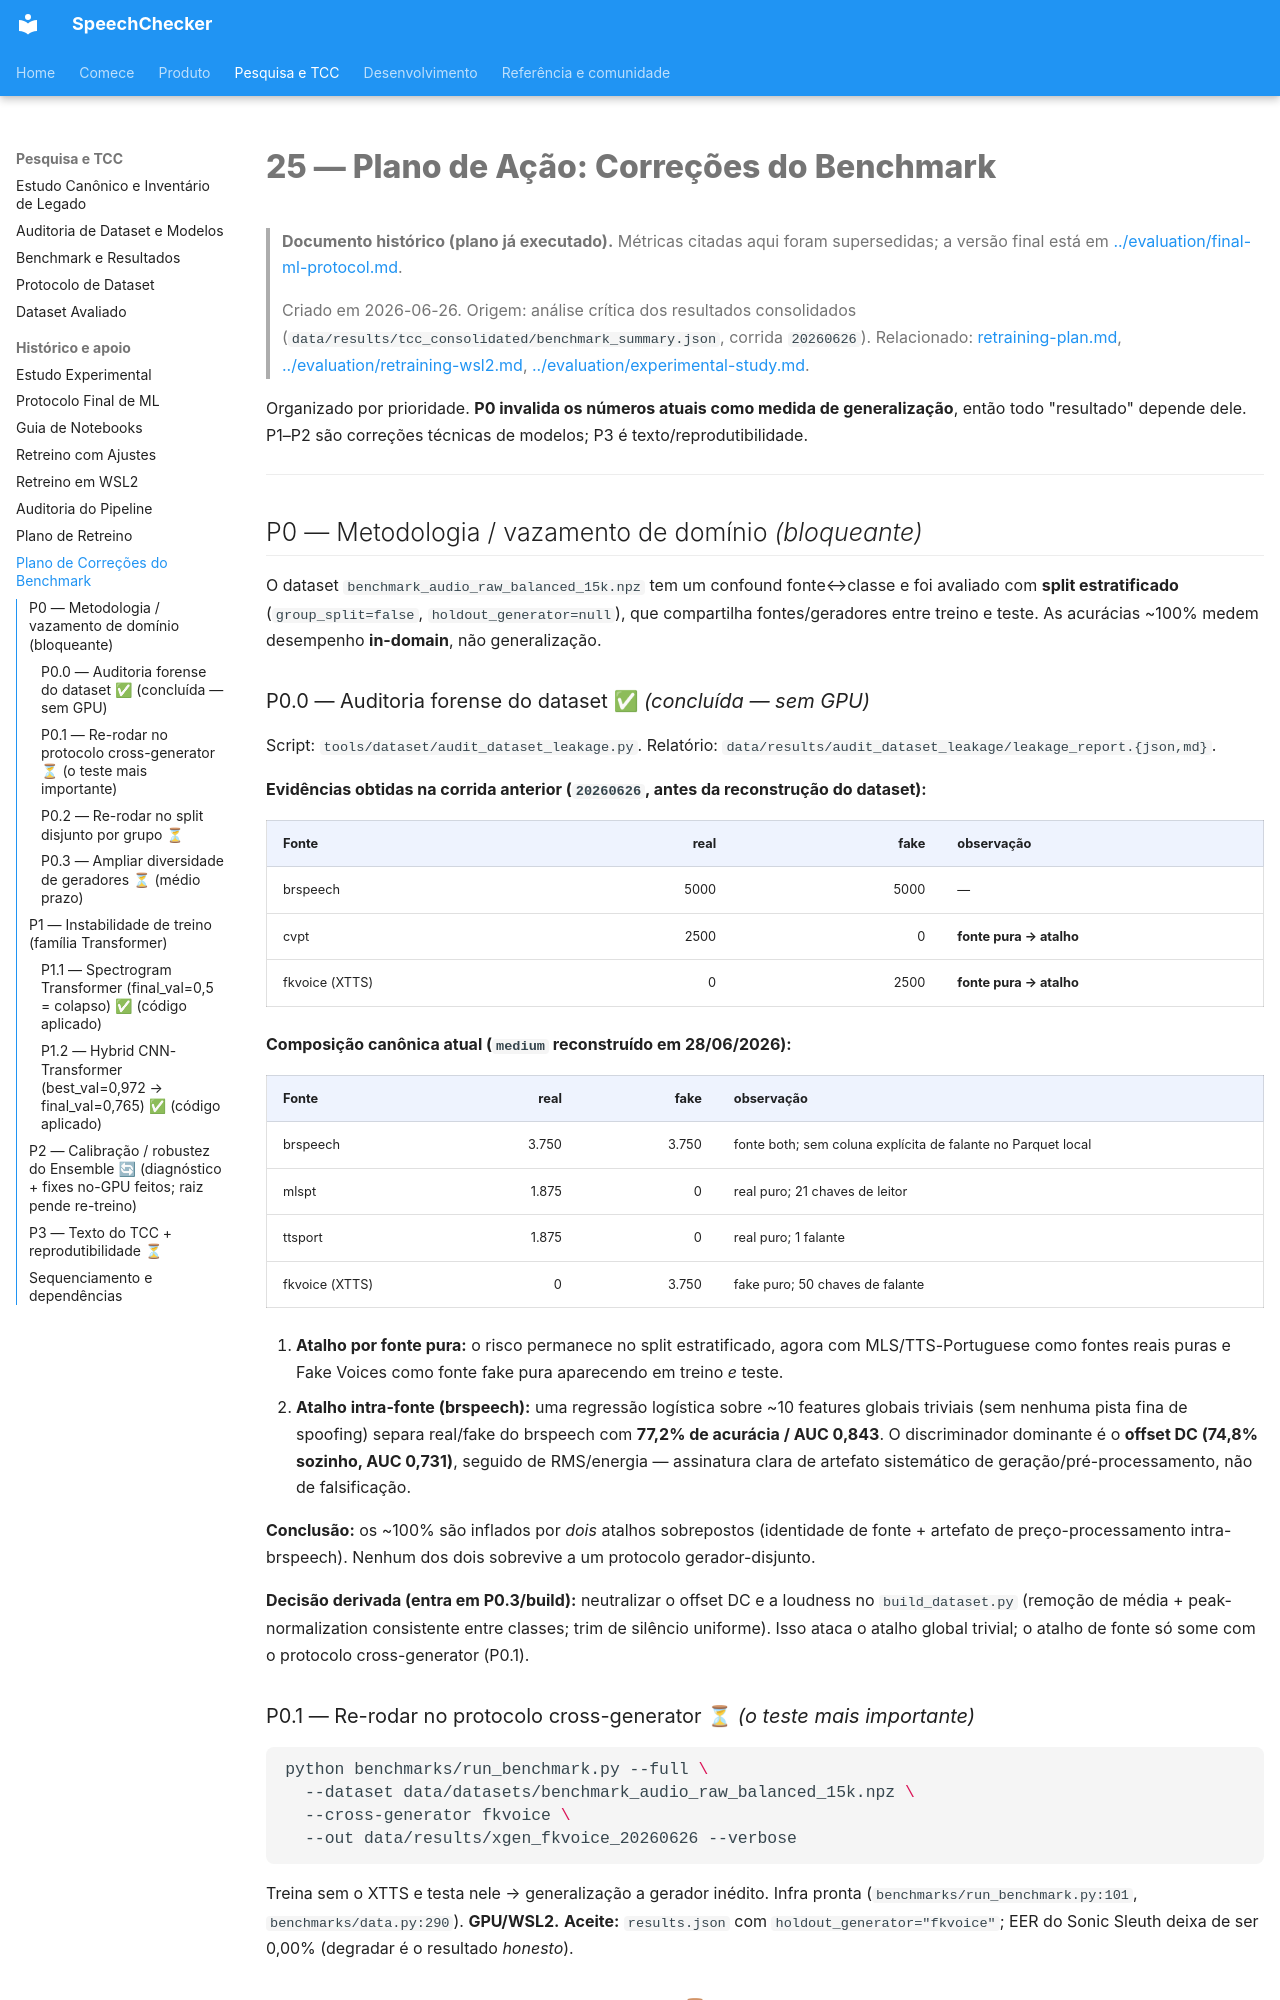

repository: thierrybraga/XFakeSong · page: archive/benchmark-corrections-plan/index.html · generator: mkdocs

# 25 — Plano de Ação: Correções do Benchmark

> **Documento histórico (plano já executado).** Métricas citadas aqui foram
> supersedidas; a versão final está em
> [../evaluation/final-ml-protocol.md](../evaluation/final-ml-protocol.md).

> Criado em 2026-06-26. Origem: análise crítica dos resultados consolidados
> (`data/results/tcc_consolidated/benchmark_summary.json`, corrida `20260626`).
> Relacionado: [retraining-plan.md](retraining-plan.md),
> [../evaluation/retraining-wsl2.md](../evaluation/retraining-wsl2.md), [../evaluation/experimental-study.md](../evaluation/experimental-study.md).

Organizado por prioridade. **P0 invalida os números atuais como medida de
generalização**, então todo "resultado" depende dele. P1–P2 são correções
técnicas de modelos; P3 é texto/reprodutibilidade.

---

## P0 — Metodologia / vazamento de domínio *(bloqueante)*

O dataset `benchmark_audio_raw_balanced_15k.npz` tem um confound fonte↔classe e
foi avaliado com **split estratificado** (`group_split=false`,
`holdout_generator=null`), que compartilha fontes/geradores entre treino e
teste. As acurácias ~100% medem desempenho **in-domain**, não generalização.

### P0.0 — Auditoria forense do dataset ✅ *(concluída — sem GPU)*

Script: `tools/dataset/audit_dataset_leakage.py`.
Relatório: `data/results/audit_dataset_leakage/leakage_report.{json,md}`.

**Evidências obtidas na corrida anterior (`20260626`, antes da reconstrução do
dataset):**

| Fonte | real | fake | observação |
|---|---:|---:|---|
| brspeech | 5000 | 5000 | — |
| cvpt | 2500 | 0 | **fonte pura → atalho** |
| fkvoice (XTTS) | 0 | 2500 | **fonte pura → atalho** |

**Composição canônica atual (`medium` reconstruído em 28/06/2026):**

| Fonte | real | fake | observação |
|---|---:|---:|---|
| brspeech | 3.750 | 3.750 | fonte both; sem coluna explícita de falante no Parquet local |
| mlspt | 1.875 | 0 | real puro; 21 chaves de leitor |
| ttsport | 1.875 | 0 | real puro; 1 falante |
| fkvoice (XTTS) | 0 | 3.750 | fake puro; 50 chaves de falante |

1. **Atalho por fonte pura:** o risco permanece no split estratificado, agora
   com MLS/TTS-Portuguese como fontes reais puras e Fake Voices como fonte fake
   pura aparecendo em treino *e* teste.
2. **Atalho intra-fonte (brspeech):** uma regressão logística sobre ~10 features
   globais triviais (sem nenhuma pista fina de spoofing) separa real/fake do
   brspeech com **77,2% de acurácia / AUC 0,843**. O discriminador dominante é o
   **offset DC (74,8% sozinho, AUC 0,731)**, seguido de RMS/energia — assinatura
   clara de artefato sistemático de geração/pré-processamento, não de
   falsificação.

**Conclusão:** os ~100% são inflados por *dois* atalhos sobrepostos (identidade
de fonte + artefato de preço-processamento intra-brspeech). Nenhum dos dois
sobrevive a um protocolo gerador-disjunto.

**Decisão derivada (entra em P0.3/build):** neutralizar o offset DC e a loudness
no `build_dataset.py` (remoção de média + peak-normalization consistente entre
classes; trim de silêncio uniforme). Isso ataca o atalho global trivial; o
atalho de fonte só some com o protocolo cross-generator (P0.1).

### P0.1 — Re-rodar no protocolo cross-generator ⏳ *(o teste mais importante)*

```bash
python benchmarks/run_benchmark.py --full \
  --dataset data/datasets/benchmark_audio_raw_balanced_15k.npz \
  --cross-generator fkvoice \
  --out data/results/xgen_fkvoice_20260626 --verbose
```

Treina sem o XTTS e testa nele → generalização a gerador inédito. Infra pronta
(`benchmarks/run_benchmark.py:101`, `benchmarks/data.py:290`). **GPU/WSL2.**
**Aceite:** `results.json` com `holdout_generator="fkvoice"`; EER do Sonic Sleuth
deixa de ser 0,00% (degradar é o resultado *honesto*).

### P0.2 — Re-rodar no split disjunto por grupo ⏳

```bash
python benchmarks/run_benchmark.py --full \
  --dataset data/datasets/benchmark_audio_raw_balanced_15k.npz \
  --group-split \
  --out data/results/group_split_20260626 --verbose
```

**Ressalva:** 3 grupos, dois puros de classe → teste pode ficar desbalanceado.
Complementar a P0.1. Validar composição do teste antes de confiar.
